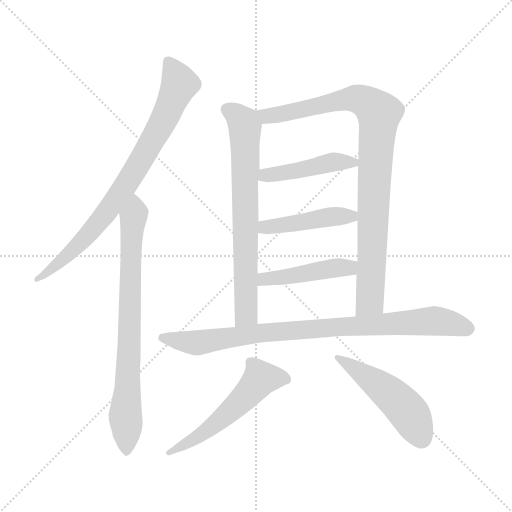
t = 0.00 s
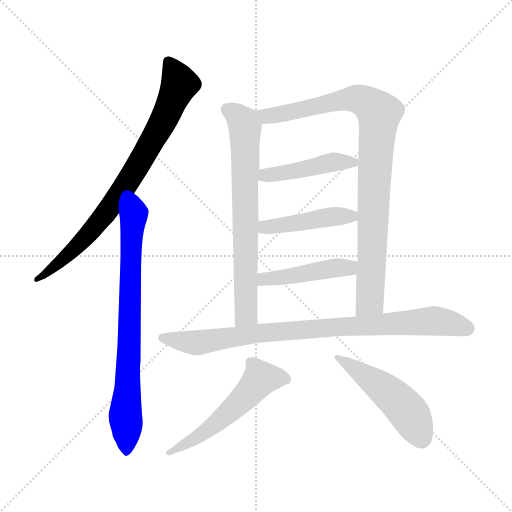
t = 1.62 s
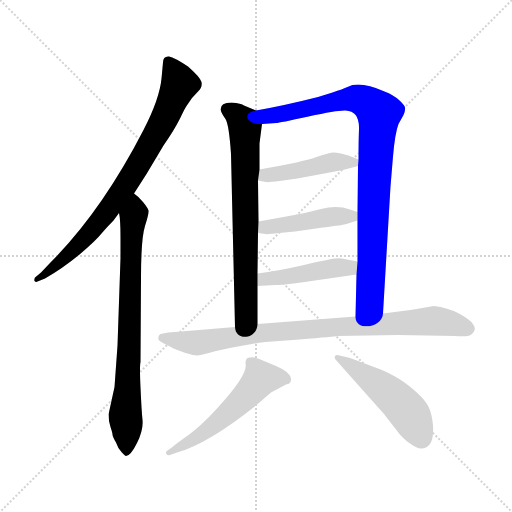
t = 3.23 s
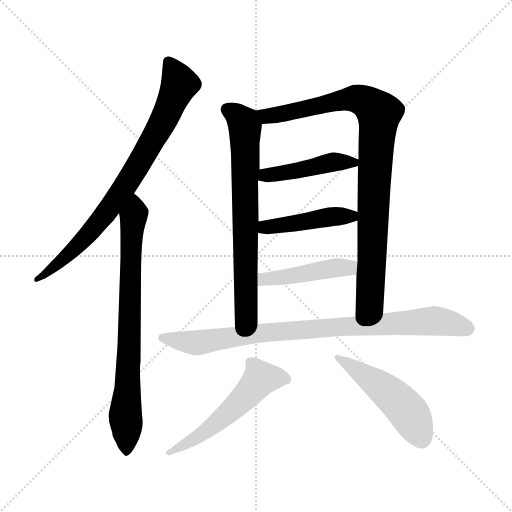
t = 4.85 s
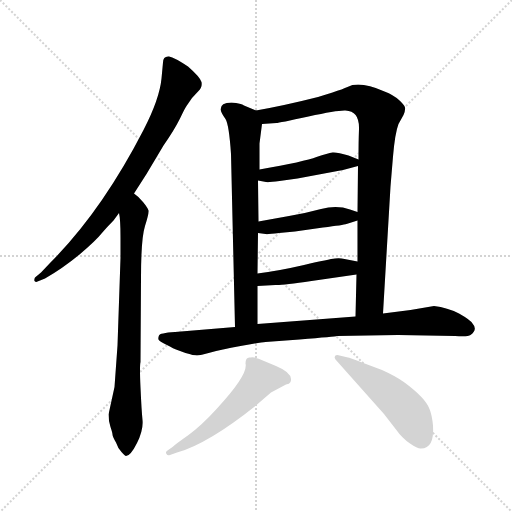
t = 6.47 s
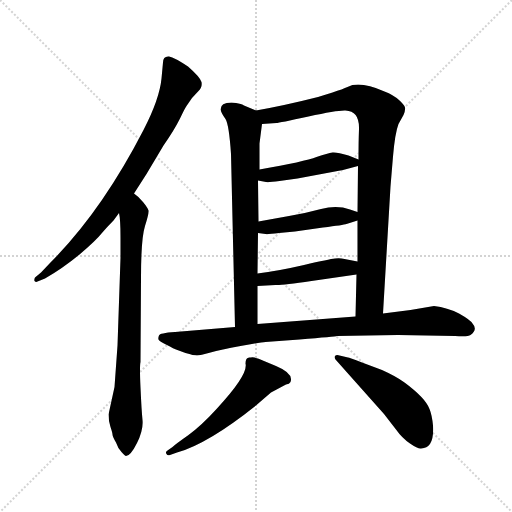
t = 8.08 s

The animated SVG that drew these frames (rendered in a browser with its animation timeline set to each time). Animation: 10 CSS @keyframes rules; one cycle of 8.08 s.

<svg version="1.1" viewBox="0 0 1024 1024" xmlns="http://www.w3.org/2000/svg">
  <g stroke="lightgray" stroke-dasharray="1,1" stroke-width="1" transform="scale(4, 4)">
    <line x1="0" y1="0" x2="256" y2="256"></line>
    <line x1="256" y1="0" x2="0" y2="256"></line>
    <line x1="128" y1="0" x2="128" y2="256"></line>
    <line x1="0" y1="128" x2="256" y2="128"></line>
  </g>
<g transform="scale(1, -1) translate(0, -860)">
   <style type="text/css">
    @keyframes keyframes0 {
      from {
       stroke: blue;
       stroke-dashoffset: 797;
       stroke-width: 128;
       }
       72% {
       animation-timing-function: step-end;
       stroke: blue;
       stroke-dashoffset: 0;
       stroke-width: 128;
       }
       to {
       stroke: black;
       stroke-width: 1024;
       }
       }
       #make-me-a-hanzi-animation-0 {
         animation: keyframes0 0.898600s both;
         animation-delay: 0.000000s;
         animation-timing-function: linear;
       }
    @keyframes keyframes1 {
      from {
       stroke: blue;
       stroke-dashoffset: 765;
       stroke-width: 128;
       }
       71% {
       animation-timing-function: step-end;
       stroke: blue;
       stroke-dashoffset: 0;
       stroke-width: 128;
       }
       to {
       stroke: black;
       stroke-width: 1024;
       }
       }
       #make-me-a-hanzi-animation-1 {
         animation: keyframes1 0.872559s both;
         animation-delay: 0.898600s;
         animation-timing-function: linear;
       }
    @keyframes keyframes2 {
      from {
       stroke: blue;
       stroke-dashoffset: 705;
       stroke-width: 128;
       }
       70% {
       animation-timing-function: step-end;
       stroke: blue;
       stroke-dashoffset: 0;
       stroke-width: 128;
       }
       to {
       stroke: black;
       stroke-width: 1024;
       }
       }
       #make-me-a-hanzi-animation-2 {
         animation: keyframes2 0.823730s both;
         animation-delay: 1.771159s;
         animation-timing-function: linear;
       }
    @keyframes keyframes3 {
      from {
       stroke: blue;
       stroke-dashoffset: 917;
       stroke-width: 128;
       }
       75% {
       animation-timing-function: step-end;
       stroke: blue;
       stroke-dashoffset: 0;
       stroke-width: 128;
       }
       to {
       stroke: black;
       stroke-width: 1024;
       }
       }
       #make-me-a-hanzi-animation-3 {
         animation: keyframes3 0.996257s both;
         animation-delay: 2.594889s;
         animation-timing-function: linear;
       }
    @keyframes keyframes4 {
      from {
       stroke: blue;
       stroke-dashoffset: 448;
       stroke-width: 128;
       }
       59% {
       animation-timing-function: step-end;
       stroke: blue;
       stroke-dashoffset: 0;
       stroke-width: 128;
       }
       to {
       stroke: black;
       stroke-width: 1024;
       }
       }
       #make-me-a-hanzi-animation-4 {
         animation: keyframes4 0.614583s both;
         animation-delay: 3.591146s;
         animation-timing-function: linear;
       }
    @keyframes keyframes5 {
      from {
       stroke: blue;
       stroke-dashoffset: 447;
       stroke-width: 128;
       }
       59% {
       animation-timing-function: step-end;
       stroke: blue;
       stroke-dashoffset: 0;
       stroke-width: 128;
       }
       to {
       stroke: black;
       stroke-width: 1024;
       }
       }
       #make-me-a-hanzi-animation-5 {
         animation: keyframes5 0.613770s both;
         animation-delay: 4.205729s;
         animation-timing-function: linear;
       }
    @keyframes keyframes6 {
      from {
       stroke: blue;
       stroke-dashoffset: 448;
       stroke-width: 128;
       }
       59% {
       animation-timing-function: step-end;
       stroke: blue;
       stroke-dashoffset: 0;
       stroke-width: 128;
       }
       to {
       stroke: black;
       stroke-width: 1024;
       }
       }
       #make-me-a-hanzi-animation-6 {
         animation: keyframes6 0.614583s both;
         animation-delay: 4.819499s;
         animation-timing-function: linear;
       }
    @keyframes keyframes7 {
      from {
       stroke: blue;
       stroke-dashoffset: 873;
       stroke-width: 128;
       }
       74% {
       animation-timing-function: step-end;
       stroke: blue;
       stroke-dashoffset: 0;
       stroke-width: 128;
       }
       to {
       stroke: black;
       stroke-width: 1024;
       }
       }
       #make-me-a-hanzi-animation-7 {
         animation: keyframes7 0.960449s both;
         animation-delay: 5.434082s;
         animation-timing-function: linear;
       }
    @keyframes keyframes8 {
      from {
       stroke: blue;
       stroke-dashoffset: 545;
       stroke-width: 128;
       }
       64% {
       animation-timing-function: step-end;
       stroke: blue;
       stroke-dashoffset: 0;
       stroke-width: 128;
       }
       to {
       stroke: black;
       stroke-width: 1024;
       }
       }
       #make-me-a-hanzi-animation-8 {
         animation: keyframes8 0.693522s both;
         animation-delay: 6.394531s;
         animation-timing-function: linear;
       }
    @keyframes keyframes9 {
      from {
       stroke: blue;
       stroke-dashoffset: 494;
       stroke-width: 128;
       }
       62% {
       animation-timing-function: step-end;
       stroke: blue;
       stroke-dashoffset: 0;
       stroke-width: 128;
       }
       to {
       stroke: black;
       stroke-width: 1024;
       }
       }
       #make-me-a-hanzi-animation-9 {
         animation: keyframes9 0.652018s both;
         animation-delay: 7.088053s;
         animation-timing-function: linear;
       }
</style>
<path d="M 268.0 473.0 L 293.0 512.0 L 327.0 569.0 Q 348.0 599.0 360.0 623.0 Q 371.0 646.0 373.0 648.0 L 384.0 664.0 L 397.0 678.0 Q 405.0 685.0 403.0 696.0 Q 400.0 706.0 376.0 727.0 Q 349.0 745.0 338.0 747.0 Q 326.0 748.0 326.0 735.0 L 323.0 703.0 Q 319.0 662.0 287.0 600.0 Q 203.0 437.0 100.0 334.0 L 82.0 315.0 L 70.0 305.0 Q 68.0 301.0 69.0 298.0 Q 72.0 295.0 75.0 297.0 L 90.0 303.0 Q 125.0 323.0 159.0 351.0 Q 192.0 379.0 203.0 393.0 Q 214.0 406.0 227.0 419.0 L 238.0 434.0 L 268.0 473.0 Z" fill="lightgray"></path> 
<path d="M 235.0 169.0 L 229.0 86.0 L 217.0 31.0 Q 217.0 18.0 221.0 6.0 Q 225.0 -6.0 225.0 -9.0 Q 225.0 -13.0 232.0 -25.0 Q 236.0 -37.0 243.0 -44.0 Q 250.0 -52.0 252.0 -52.0 Q 261.0 -52.0 274.0 -26.0 Q 287.0 0.0 285.0 20.0 Q 283.0 40.0 281.0 85.0 Q 279.0 129.0 281.0 136.0 L 282.0 304.0 Q 282.0 383.0 290.0 408.0 Q 298.0 433.0 297.0 439.0 Q 295.0 445.0 286.0 456.0 Q 277.0 467.0 268.0 473.0 C 245.0 493.0 234.0 464.0 238.0 434.0 Q 241.0 422.0 241.0 385.0 L 241.0 344.0 L 235.0 169.0 Z" fill="lightgray"></path> 
<path d="M 441.0 641.0 Q 443.0 633.0 451.0 622.0 Q 458.0 611.0 462.0 552.0 L 470.0 206.0 C 471.0 176.0 515.0 182.0 515.0 212.0 L 515.0 288.0 L 515.0 313.0 L 516.0 394.0 L 517.0 417.0 L 516.0 499.0 L 519.0 521.0 L 519.0 573.0 L 524.0 612.0 C 527.0 633.0 527.0 633.0 512.0 639.0 L 488.0 649.0 Q 483.0 653.0 463.0 655.0 Q 441.0 655.0 441.0 641.0 Z" fill="lightgray"></path> 
<path d="M 766.0 233.0 L 781.0 487.0 L 786.0 547.0 Q 790.0 594.0 797.0 612.0 L 807.0 630.0 Q 811.0 639.0 810.0 645.0 Q 809.0 650.0 798.0 660.0 Q 787.0 670.0 769.0 677.0 Q 719.0 699.0 695.0 686.0 Q 686.0 682.0 665.0 675.0 L 636.0 666.0 Q 569.0 649.0 512.0 639.0 C 482.0 634.0 494.0 610.0 524.0 612.0 L 553.0 614.0 Q 557.0 614.0 617.0 627.0 Q 676.0 640.0 691.0 639.0 Q 719.0 638.0 718.0 602.0 Q 717.0 577.0 717.0 541.0 L 716.0 528.0 L 715.0 436.0 L 715.0 419.0 L 715.0 337.0 L 713.0 311.0 L 711.0 227.0 C 710.0 197.0 764.0 203.0 766.0 233.0 Z" fill="lightgray"></path> 
<path d="M 516.0 499.0 L 532.0 496.0 Q 537.0 495.0 559.0 498.0 L 595.0 503.0 L 686.0 520.0 L 716.0 528.0 C 736.0 533.0 736.0 533.0 717.0 541.0 L 697.0 549.0 Q 674.0 556.0 665.0 555.0 Q 656.0 554.0 633.0 546.0 Q 610.0 537.0 519.0 521.0 C 489.0 516.0 487.0 505.0 516.0 499.0 Z" fill="lightgray"></path> 
<path d="M 516.0 394.0 L 531.0 392.0 Q 534.0 391.0 558.0 394.0 L 590.0 397.0 L 646.0 405.0 Q 687.0 410.0 693.0 412.0 L 715.0 419.0 C 741.0 427.0 741.0 427.0 715.0 436.0 L 700.0 441.0 Q 674.0 450.0 642.0 442.0 Q 609.0 433.0 578.0 428.0 L 517.0 417.0 C 487.0 412.0 486.0 398.0 516.0 394.0 Z" fill="lightgray"></path> 
<path d="M 623.0 298.0 L 713.0 311.0 C 743.0 315.0 744.0 331.0 715.0 337.0 L 689.0 342.0 Q 681.0 344.0 670.0 343.0 Q 659.0 342.0 608.0 330.0 Q 556.0 318.0 515.0 313.0 C 485.0 309.0 485.0 286.0 515.0 288.0 L 551.0 290.0 Q 562.0 289.0 623.0 298.0 Z" fill="lightgray"></path> 
<path d="M 470.0 206.0 L 350.0 196.0 Q 319.0 194.0 318.0 189.0 Q 316.0 184.0 317.0 181.0 Q 318.0 178.0 334.0 170.0 Q 349.0 162.0 352.0 161.0 L 371.0 154.0 Q 388.0 149.0 394.0 149.0 Q 400.0 149.0 421.0 155.0 Q 441.0 161.0 481.0 168.0 Q 521.0 175.0 531.0 176.0 L 599.0 181.0 Q 671.0 187.0 674.0 188.0 L 796.0 190.0 L 910.0 188.0 Q 936.0 186.0 941.0 190.0 Q 956.0 201.0 945.0 213.0 Q 941.0 220.0 918.0 233.0 Q 895.0 245.0 868.0 248.0 L 821.0 240.0 L 766.0 233.0 L 711.0 227.0 L 515.0 212.0 L 470.0 206.0 Z" fill="lightgray"></path> 
<path d="M 491.0 133.0 Q 497.0 111.0 434.0 43.0 Q 403.0 9.0 377.0 -10.0 Q 350.0 -29.0 345.0 -34.0 L 335.0 -41.0 Q 330.0 -44.0 333.0 -48.0 Q 335.0 -52.0 340.0 -50.0 L 354.0 -45.0 Q 417.0 -27.0 513.0 50.0 L 542.0 75.0 L 572.0 91.0 Q 579.0 92.0 581.0 96.0 Q 588.0 113.0 552.0 128.0 L 528.0 138.0 Q 512.0 147.0 501.0 145.0 Q 491.0 147.0 491.0 133.0 Z" fill="lightgray"></path> 
<path d="M 671.0 141.0 L 768.0 32.0 L 792.0 1.0 Q 804.0 -16.0 820.0 -27.0 Q 836.0 -38.0 842.0 -37.0 Q 869.0 -37.0 866.0 9.0 Q 864.0 30.0 859.0 42.0 Q 851.0 64.0 809.0 95.0 Q 793.0 107.0 764.0 120.0 L 724.0 135.0 Q 698.0 145.0 696.0 145.0 L 679.0 149.0 Q 673.0 151.0 670.0 148.0 Q 668.0 145.0 671.0 141.0 Z" fill="lightgray"></path> 
      <clipPath id="make-me-a-hanzi-clip-0">
      <path d="M 268.0 473.0 L 293.0 512.0 L 327.0 569.0 Q 348.0 599.0 360.0 623.0 Q 371.0 646.0 373.0 648.0 L 384.0 664.0 L 397.0 678.0 Q 405.0 685.0 403.0 696.0 Q 400.0 706.0 376.0 727.0 Q 349.0 745.0 338.0 747.0 Q 326.0 748.0 326.0 735.0 L 323.0 703.0 Q 319.0 662.0 287.0 600.0 Q 203.0 437.0 100.0 334.0 L 82.0 315.0 L 70.0 305.0 Q 68.0 301.0 69.0 298.0 Q 72.0 295.0 75.0 297.0 L 90.0 303.0 Q 125.0 323.0 159.0 351.0 Q 192.0 379.0 203.0 393.0 Q 214.0 406.0 227.0 419.0 L 238.0 434.0 L 268.0 473.0 Z" fill="lightgray"></path>
      </clipPath>
      <path clip-path="url(#make-me-a-hanzi-clip-0)" d="M 336.0 737.0 L 359.0 692.0 L 283.0 541.0 L 200.0 419.0 L 134.0 348.0 L 73.0 301.0 " fill="none" id="make-me-a-hanzi-animation-0" stroke-dasharray="669 1338" stroke-linecap="round"></path>

      <clipPath id="make-me-a-hanzi-clip-1">
      <path d="M 235.0 169.0 L 229.0 86.0 L 217.0 31.0 Q 217.0 18.0 221.0 6.0 Q 225.0 -6.0 225.0 -9.0 Q 225.0 -13.0 232.0 -25.0 Q 236.0 -37.0 243.0 -44.0 Q 250.0 -52.0 252.0 -52.0 Q 261.0 -52.0 274.0 -26.0 Q 287.0 0.0 285.0 20.0 Q 283.0 40.0 281.0 85.0 Q 279.0 129.0 281.0 136.0 L 282.0 304.0 Q 282.0 383.0 290.0 408.0 Q 298.0 433.0 297.0 439.0 Q 295.0 445.0 286.0 456.0 Q 277.0 467.0 268.0 473.0 C 245.0 493.0 234.0 464.0 238.0 434.0 Q 241.0 422.0 241.0 385.0 L 241.0 344.0 L 235.0 169.0 Z" fill="lightgray"></path>
      </clipPath>
      <path clip-path="url(#make-me-a-hanzi-clip-1)" d="M 269.0 465.0 L 271.0 437.0 L 262.0 378.0 L 252.0 -43.0 " fill="none" id="make-me-a-hanzi-animation-1" stroke-dasharray="637 1274" stroke-linecap="round"></path>

      <clipPath id="make-me-a-hanzi-clip-2">
      <path d="M 441.0 641.0 Q 443.0 633.0 451.0 622.0 Q 458.0 611.0 462.0 552.0 L 470.0 206.0 C 471.0 176.0 515.0 182.0 515.0 212.0 L 515.0 288.0 L 515.0 313.0 L 516.0 394.0 L 517.0 417.0 L 516.0 499.0 L 519.0 521.0 L 519.0 573.0 L 524.0 612.0 C 527.0 633.0 527.0 633.0 512.0 639.0 L 488.0 649.0 Q 483.0 653.0 463.0 655.0 Q 441.0 655.0 441.0 641.0 Z" fill="lightgray"></path>
      </clipPath>
      <path clip-path="url(#make-me-a-hanzi-clip-2)" d="M 454.0 641.0 L 488.0 614.0 L 490.0 597.0 L 493.0 235.0 L 477.0 214.0 " fill="none" id="make-me-a-hanzi-animation-2" stroke-dasharray="577 1154" stroke-linecap="round"></path>

      <clipPath id="make-me-a-hanzi-clip-3">
      <path d="M 766.0 233.0 L 781.0 487.0 L 786.0 547.0 Q 790.0 594.0 797.0 612.0 L 807.0 630.0 Q 811.0 639.0 810.0 645.0 Q 809.0 650.0 798.0 660.0 Q 787.0 670.0 769.0 677.0 Q 719.0 699.0 695.0 686.0 Q 686.0 682.0 665.0 675.0 L 636.0 666.0 Q 569.0 649.0 512.0 639.0 C 482.0 634.0 494.0 610.0 524.0 612.0 L 553.0 614.0 Q 557.0 614.0 617.0 627.0 Q 676.0 640.0 691.0 639.0 Q 719.0 638.0 718.0 602.0 Q 717.0 577.0 717.0 541.0 L 716.0 528.0 L 715.0 436.0 L 715.0 419.0 L 715.0 337.0 L 713.0 311.0 L 711.0 227.0 C 710.0 197.0 764.0 203.0 766.0 233.0 Z" fill="lightgray"></path>
      </clipPath>
      <path clip-path="url(#make-me-a-hanzi-clip-3)" d="M 520.0 635.0 L 545.0 628.0 L 680.0 660.0 L 714.0 662.0 L 733.0 655.0 L 758.0 634.0 L 740.0 259.0 L 717.0 234.0 " fill="none" id="make-me-a-hanzi-animation-3" stroke-dasharray="789 1578" stroke-linecap="round"></path>

      <clipPath id="make-me-a-hanzi-clip-4">
      <path d="M 516.0 499.0 L 532.0 496.0 Q 537.0 495.0 559.0 498.0 L 595.0 503.0 L 686.0 520.0 L 716.0 528.0 C 736.0 533.0 736.0 533.0 717.0 541.0 L 697.0 549.0 Q 674.0 556.0 665.0 555.0 Q 656.0 554.0 633.0 546.0 Q 610.0 537.0 519.0 521.0 C 489.0 516.0 487.0 505.0 516.0 499.0 Z" fill="lightgray"></path>
      </clipPath>
      <path clip-path="url(#make-me-a-hanzi-clip-4)" d="M 521.0 504.0 L 665.0 536.0 L 709.0 535.0 " fill="none" id="make-me-a-hanzi-animation-4" stroke-dasharray="320 640" stroke-linecap="round"></path>

      <clipPath id="make-me-a-hanzi-clip-5">
      <path d="M 516.0 394.0 L 531.0 392.0 Q 534.0 391.0 558.0 394.0 L 590.0 397.0 L 646.0 405.0 Q 687.0 410.0 693.0 412.0 L 715.0 419.0 C 741.0 427.0 741.0 427.0 715.0 436.0 L 700.0 441.0 Q 674.0 450.0 642.0 442.0 Q 609.0 433.0 578.0 428.0 L 517.0 417.0 C 487.0 412.0 486.0 398.0 516.0 394.0 Z" fill="lightgray"></path>
      </clipPath>
      <path clip-path="url(#make-me-a-hanzi-clip-5)" d="M 524.0 399.0 L 530.0 406.0 L 666.0 427.0 L 702.0 428.0 L 708.0 423.0 " fill="none" id="make-me-a-hanzi-animation-5" stroke-dasharray="319 638" stroke-linecap="round"></path>

      <clipPath id="make-me-a-hanzi-clip-6">
      <path d="M 623.0 298.0 L 713.0 311.0 C 743.0 315.0 744.0 331.0 715.0 337.0 L 689.0 342.0 Q 681.0 344.0 670.0 343.0 Q 659.0 342.0 608.0 330.0 Q 556.0 318.0 515.0 313.0 C 485.0 309.0 485.0 286.0 515.0 288.0 L 551.0 290.0 Q 562.0 289.0 623.0 298.0 Z" fill="lightgray"></path>
      </clipPath>
      <path clip-path="url(#make-me-a-hanzi-clip-6)" d="M 521.0 294.0 L 538.0 304.0 L 698.0 324.0 L 707.0 331.0 " fill="none" id="make-me-a-hanzi-animation-6" stroke-dasharray="320 640" stroke-linecap="round"></path>

      <clipPath id="make-me-a-hanzi-clip-7">
      <path d="M 470.0 206.0 L 350.0 196.0 Q 319.0 194.0 318.0 189.0 Q 316.0 184.0 317.0 181.0 Q 318.0 178.0 334.0 170.0 Q 349.0 162.0 352.0 161.0 L 371.0 154.0 Q 388.0 149.0 394.0 149.0 Q 400.0 149.0 421.0 155.0 Q 441.0 161.0 481.0 168.0 Q 521.0 175.0 531.0 176.0 L 599.0 181.0 Q 671.0 187.0 674.0 188.0 L 796.0 190.0 L 910.0 188.0 Q 936.0 186.0 941.0 190.0 Q 956.0 201.0 945.0 213.0 Q 941.0 220.0 918.0 233.0 Q 895.0 245.0 868.0 248.0 L 821.0 240.0 L 766.0 233.0 L 711.0 227.0 L 515.0 212.0 L 470.0 206.0 Z" fill="lightgray"></path>
      </clipPath>
      <path clip-path="url(#make-me-a-hanzi-clip-7)" d="M 324.0 184.0 L 395.0 174.0 L 524.0 195.0 L 865.0 218.0 L 936.0 203.0 " fill="none" id="make-me-a-hanzi-animation-7" stroke-dasharray="745 1490" stroke-linecap="round"></path>

      <clipPath id="make-me-a-hanzi-clip-8">
      <path d="M 491.0 133.0 Q 497.0 111.0 434.0 43.0 Q 403.0 9.0 377.0 -10.0 Q 350.0 -29.0 345.0 -34.0 L 335.0 -41.0 Q 330.0 -44.0 333.0 -48.0 Q 335.0 -52.0 340.0 -50.0 L 354.0 -45.0 Q 417.0 -27.0 513.0 50.0 L 542.0 75.0 L 572.0 91.0 Q 579.0 92.0 581.0 96.0 Q 588.0 113.0 552.0 128.0 L 528.0 138.0 Q 512.0 147.0 501.0 145.0 Q 491.0 147.0 491.0 133.0 Z" fill="lightgray"></path>
      </clipPath>
      <path clip-path="url(#make-me-a-hanzi-clip-8)" d="M 572.0 101.0 L 553.0 106.0 L 521.0 103.0 L 489.0 64.0 L 436.0 16.0 L 338.0 -45.0 " fill="none" id="make-me-a-hanzi-animation-8" stroke-dasharray="417 834" stroke-linecap="round"></path>

      <clipPath id="make-me-a-hanzi-clip-9">
      <path d="M 671.0 141.0 L 768.0 32.0 L 792.0 1.0 Q 804.0 -16.0 820.0 -27.0 Q 836.0 -38.0 842.0 -37.0 Q 869.0 -37.0 866.0 9.0 Q 864.0 30.0 859.0 42.0 Q 851.0 64.0 809.0 95.0 Q 793.0 107.0 764.0 120.0 L 724.0 135.0 Q 698.0 145.0 696.0 145.0 L 679.0 149.0 Q 673.0 151.0 670.0 148.0 Q 668.0 145.0 671.0 141.0 Z" fill="lightgray"></path>
      </clipPath>
      <path clip-path="url(#make-me-a-hanzi-clip-9)" d="M 675.0 145.0 L 794.0 60.0 L 821.0 29.0 L 843.0 -17.0 " fill="none" id="make-me-a-hanzi-animation-9" stroke-dasharray="366 732" stroke-linecap="round"></path>

</g>
</svg>
